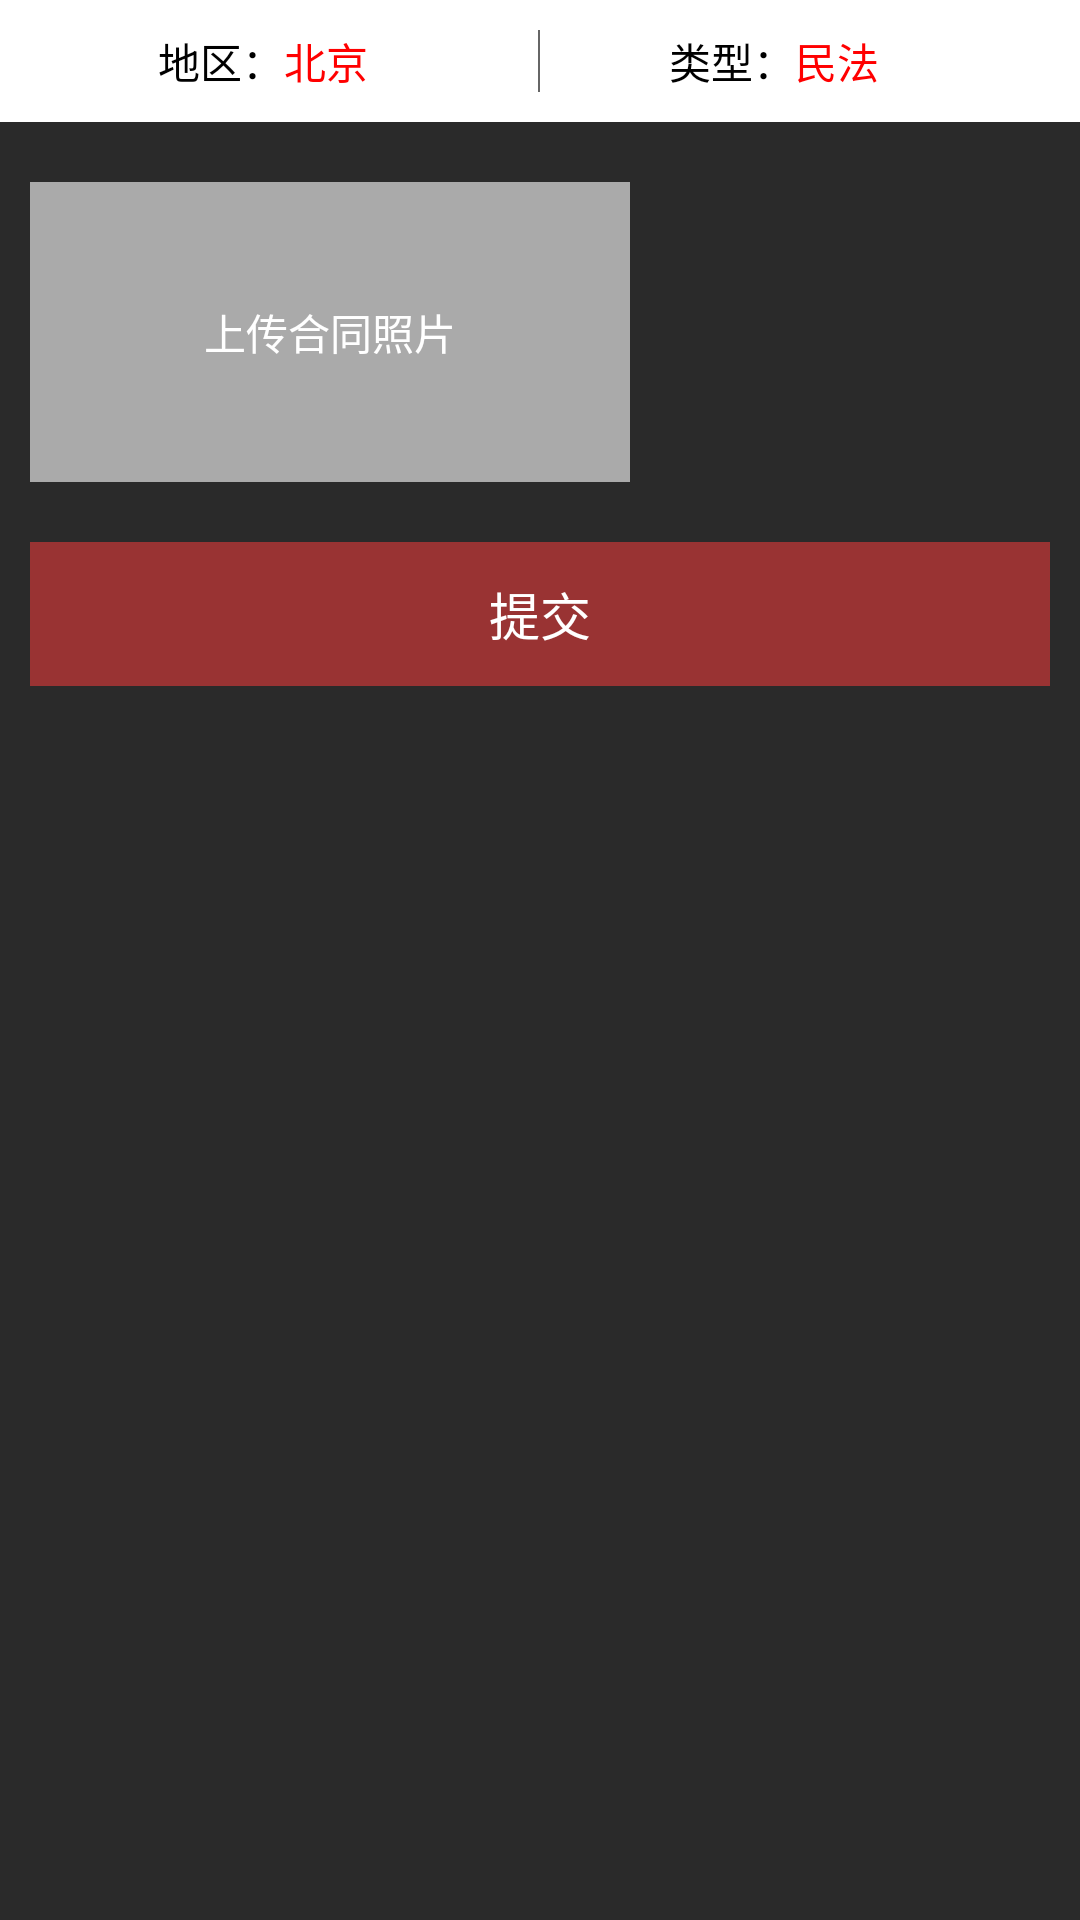

Here is an Android app screen rendered from its layout file. Give the layout XML and the strings, colors and styles it references.
<!-- AndroidManifest.xml: application theme AppTheme -->
<!-- res/layout/activity_check.xml -->
<?xml version="1.0" encoding="utf-8"?>
<ScrollView xmlns:android="http://schemas.android.com/apk/res/android"
    android:layout_width="match_parent"
    android:layout_height="match_parent">

    <LinearLayout
        android:orientation="vertical"
        android:layout_width="match_parent"
        android:layout_height="match_parent">


        <LinearLayout
            android:layout_width="match_parent"
            android:layout_height="wrap_content"
            android:layout_marginBottom="10dp"
            android:background="#fff"
            android:padding="10dp"
            android:orientation="horizontal">

            <TextView
                android:layout_width="0dp"
                android:layout_height="wrap_content"
                android:layout_weight="1"
                android:gravity="right"
                android:text="地区："
                android:textColor="@android:color/black" />

            <TextView
                android:layout_width="0dp"
                android:layout_height="wrap_content"
                android:layout_weight="1"
                android:text="北京"
                android:textColor="#f00" />

            <View style="@style/Divider.Vertical" />

            <TextView
                android:layout_width="0dp"
                android:layout_height="wrap_content"
                android:layout_weight="1"
                android:gravity="right"
                android:text="类型："
                android:textColor="@android:color/black" />

            <TextView
                android:layout_width="0dp"
                android:layout_height="wrap_content"
                android:layout_weight="1"
                android:text="民法"
                android:textColor="#f00" />
        </LinearLayout>

        <FrameLayout
            android:layout_width="200dp"
            android:layout_height="100dp"
            android:layout_margin="10dp"
            android:background="@android:color/darker_gray">

            <TextView
                android:layout_width="wrap_content"
                android:layout_height="wrap_content"
                android:layout_gravity="center"
                android:text="上传合同照片" />

            <ImageView
                android:layout_width="200dp"
                android:layout_height="100dp" />
        </FrameLayout>

        <Button
            android:layout_width="match_parent"
            android:layout_height="wrap_content"
            android:layout_margin="10dp"
            android:padding="10dp"
            android:background="#933"
            android:textColor="@android:color/white"
            android:textSize="17sp"
            android:text="提交" />

    </LinearLayout>
</ScrollView>
<!-- resources referenced by this layout -->
<resources>
  <style name="Divider.Vertical">
          <item name="android:layout_height">match_parent</item>
          <item name="android:layout_width">0.5dp</item>
      </style>
  <style name="AppTheme" parent="android:Theme.Holo.Light.DarkActionBar">
          
          <item name="android:windowBackground">@color/activity_bg</item>
          <item name="android:textColor">@android:color/white</item>
      </style>
  <color name="activity_bg">#2a2a2a</color>
</resources>
